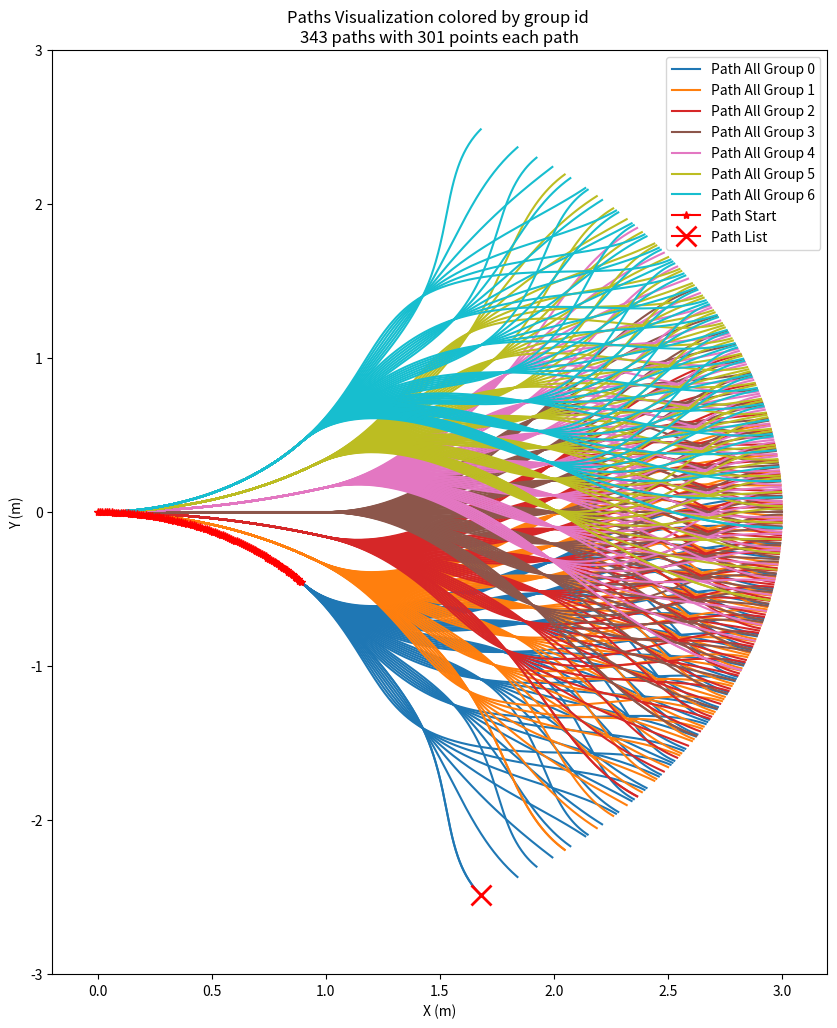
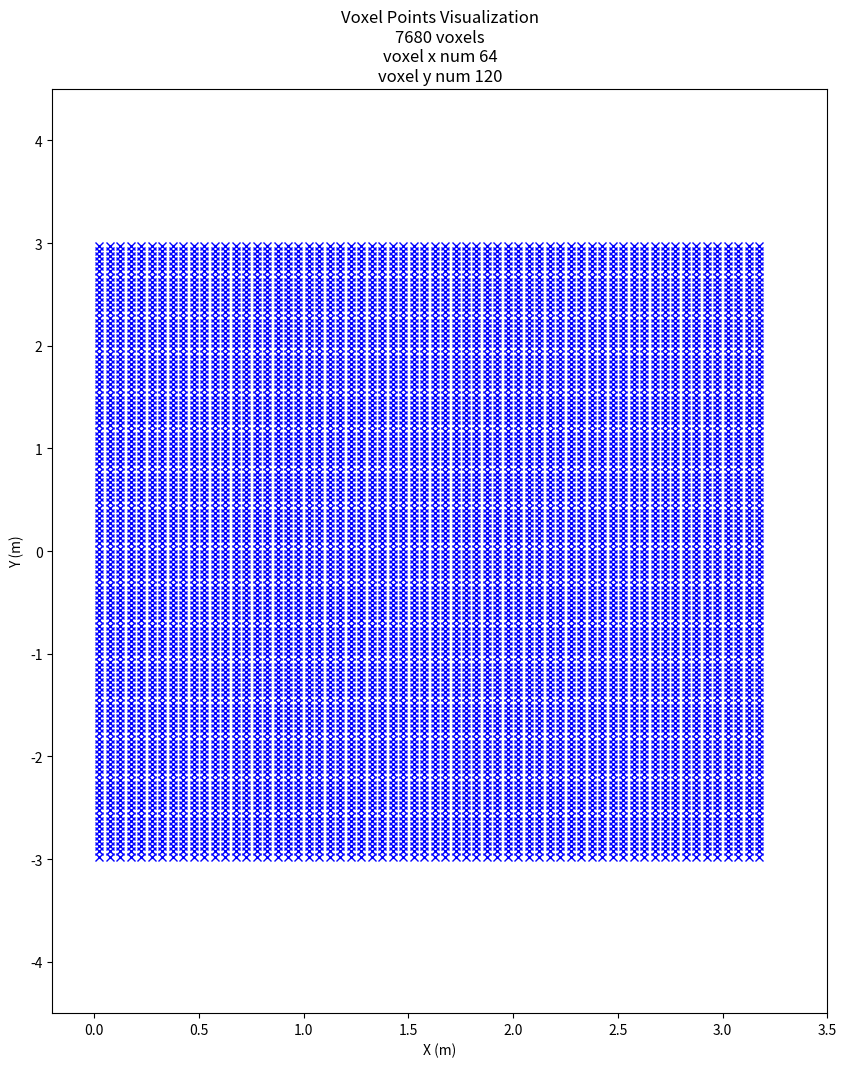
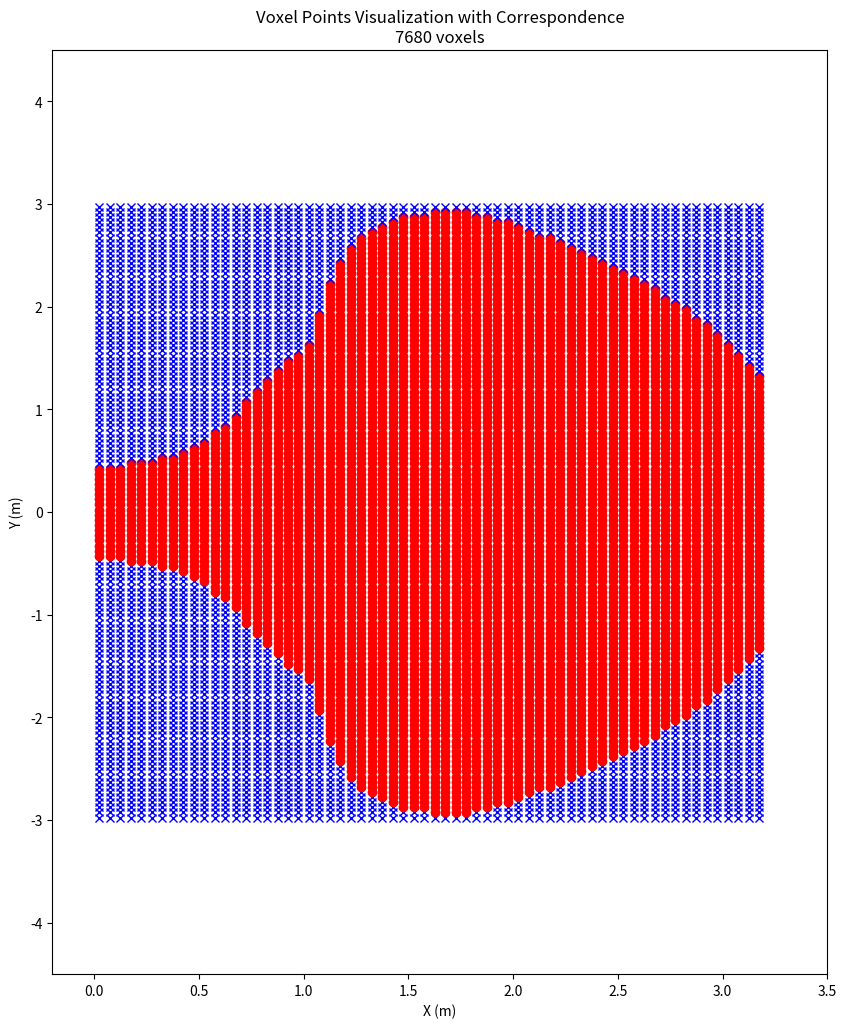

These charts were generated, in order, by the following Python code:
import math
import numpy as np
from scipy.spatial import cKDTree
from scipy.interpolate import CubicSpline
import matplotlib.pyplot as plt

# Parameters for path generation
dis = 1.0
angle = 27
delta_angle = angle / 3
scale = 0.65

# Generating paths
path_start_all = []
path_all = []
path_list = []

path_id = 0
group_id = 0

for shift1 in np.arange(-angle, angle+0.1, delta_angle):
    waypts_start = np.array([[0, 0], [dis, shift1]])
    
    path_start_r = np.arange(0, dis+0.01, 0.01)
    cs_start = CubicSpline(waypts_start[:, 0], waypts_start[:, 1])
    path_start_shift = cs_start(path_start_r)
    
    path_start_x = path_start_r * np.cos(np.radians(path_start_shift))
    path_start_y = path_start_r * np.sin(np.radians(path_start_shift))
    path_start_z = np.zeros_like(path_start_x)
    
    path_start = np.column_stack((path_start_x, path_start_y, path_start_z, np.ones_like(path_start_x) * group_id))
    path_start_all.append(path_start)
    
    for shift2 in np.arange(-angle * scale + shift1, (angle * scale + shift1)+0.1, delta_angle*scale):
        for shift3 in np.arange(-angle * scale**2 + shift2, (angle * scale**2 + shift2)+0.1, delta_angle*scale**2):
            initial_waypts = np.column_stack((path_start_r, path_start_shift))
            additional_waypts = np.array([
                [2 * dis, shift2],
                [3 * dis - 0.001, shift3],
                [3 * dis, shift3]
            ])
            waypts = np.vstack((initial_waypts, additional_waypts))
            
            path_r = np.arange(0, waypts[-1, 0]+0.01, 0.01)
            cs = CubicSpline(waypts[:, 0], waypts[:, 1])
            path_shift = cs(path_r)
            
            path_x = path_r * np.cos(np.radians(path_shift))
            path_y = path_r * np.sin(np.radians(path_shift))
            path_z = np.zeros_like(path_x)
            path = np.column_stack((path_x, path_y, path_z, np.ones_like(path_x) * path_id, np.ones_like(path_x) * group_id))

            path_all.append(path)
            path_list.append([path_x[-1], path_y[-1], path_z[-1], path_id, group_id])
            # plt.plot(path_x, path_y)
            path_id += 1
    
    group_id += 1

# Plot generated paths
group_label = [0, 0, 0, 0, 0, 0, 0]
colors = plt.cm.tab10(np.linspace(0, 1, 7))
color_list = [tuple(color[:3]) for color in colors]

start_x = path_start_all[0]

fig = plt.figure(figsize=(10, 12))
ax = fig.add_subplot(111)

for path, path_l  in zip(path_all, path_list):
    if group_label[path_l[4]] == 0:
        ax.plot(path[:, 0], path[:, 1], color=color_list[path_l[4]], label=f"Path All Group {path_l[4]}")
        group_label[path_l[4]] = 1
    ax.plot(path[:, 0], path[:, 1], color=color_list[path_l[4]])
ax.plot(path_start_all[0][:, 0], path_start_all[0][:,1], marker='*', color='red', label='Path Start')
ax.plot(path_list[0][0], path_list[0][1], marker='x', color='red', markersize=15, markeredgewidth=2, label='Path List')

ax.set_xlim([-0.2, 3.2])
ax.set_ylim([-3, 3])

ax.set_title(f'Paths Visualization colored by group id \n{len(path_all)} paths with {len(path)} points each path')
ax.legend()
plt.xlabel('X (m)')
plt.ylabel('Y (m)')
plt.show()

# Parameters for patch matching and blocking
# These parameters are also used in the local_planner node
# TODO: make it read from a yaml file

voxel_size = 0.05
x_min = 0
x_max = 3.2
y_min = -3
y_max = 3
num_voxels_x = int(math.ceil((x_max - x_min) / voxel_size))
num_voxels_y = int(math.ceil((y_max - y_min) / voxel_size))

voxel_points = []
for ix in range(num_voxels_x):
    for iy in range(num_voxels_y):
        # without the + 0.5, the calculation would give the coordinates of the 
        # bottom-left corner of each voxel instead of the center of the voxel.
        x_center = x_min + (ix + 0.5) * voxel_size
        y_center = y_min + (iy + 0.5) * voxel_size
        voxel_points.append([x_center, y_center])

voxel_points = np.array(voxel_points)

# Plot voxels
fig = plt.figure(figsize=(10, 12))
ax = fig.add_subplot(111)
ax.plot(voxel_points[:, 0], voxel_points[:, 1], marker='x', color='blue', linestyle='none')
ax.set_title(f'Voxel Points Visualization\n{len(voxel_points)} voxels\nvoxel x num {num_voxels_x}\nvoxel y num {num_voxels_y}')
ax.set_xlim([-0.2, 3.5])
ax.set_ylim([-4.5, 4.5])
plt.xlabel('X (m)')
plt.ylabel('Y (m)')
plt.show()

#Collision checking (Memory Intensitve)
# For every points in the path, check whether there is any point next to it within the radius in the voxel points
search_radius = 0.45
path_points = np.vstack([path[:, :2] for path in path_all])
kdtree = cKDTree(path_points)
indices = kdtree.query_ball_point(voxel_points, search_radius)

# Plot voxels with correspondence
fig = plt.figure(figsize=(10, 12))
ax = fig.add_subplot(111)

for i, index in enumerate(indices):
    if index:
        ax.plot(voxel_points[i, 0], voxel_points[i, 1], marker='o', color='red', linestyle='none')
    else:
        ax.plot(voxel_points[i, 0], voxel_points[i, 1], marker='x', color='blue', linestyle='none')

ax.set_title(f'Voxel Points Visualization with Correspondence\n{len(voxel_points)} voxels')
ax.set_xlim([-0.2, 3.5])
ax.set_ylim([-4.5, 4.5])
plt.xlabel('X (m)')
plt.ylabel('Y (m)')
plt.show()

# Save the data into txt file
array = np.vstack(path_start_all)
np.savetxt('pregen_path_start.txt', array, fmt="%f %f %f %d", delimiter='')

array = np.vstack(path_all)
np.savetxt('pregen_path_all.txt', array, fmt="%f %f %f %d %d", delimiter='')

array = np.vstack(path_list)
np.savetxt('pregen_path_list.txt', array, fmt="%f %f %f %d %d", delimiter='')

# Each row starting with an index represents a voxel, the following indices are the generated paths
# that pass through the voxel
with open('pregen_voxel_path_corr.txt', 'w') as f:
    array = np.vstack(path_all)
    for idx, sublist in enumerate(indices):
        f.write(f"{idx} ")
        
        path_id_rec = -1
        for list_id in sublist:
            path_id = int(array[list_id, 3])

            if path_id_rec == path_id:
                continue

            f.write(f"{path_id} ")
            path_id_rec = path_id

        f.write("-1\n")
